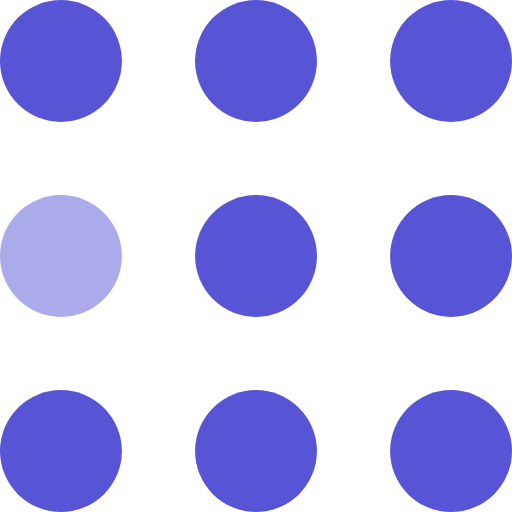
t = 0.00 s
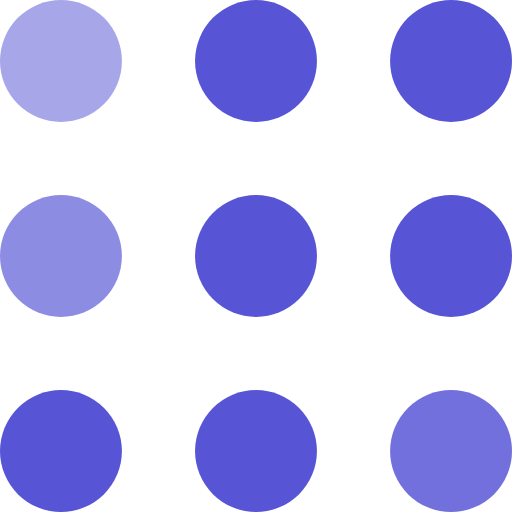
t = 0.30 s
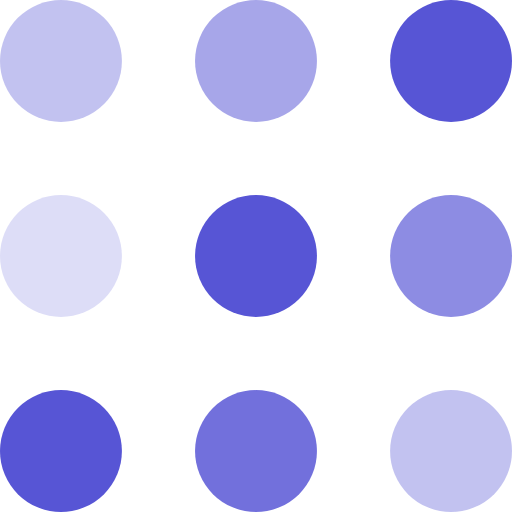
t = 0.60 s
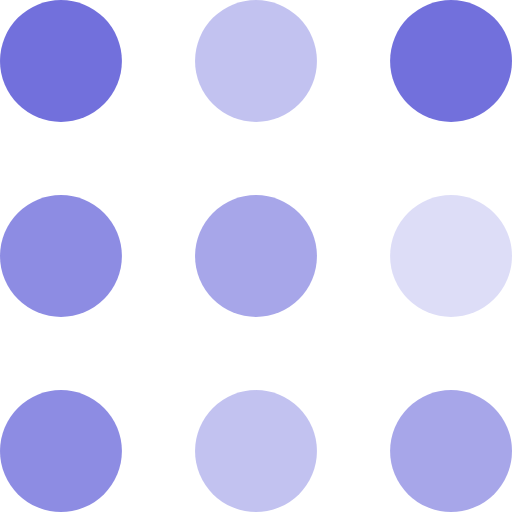
t = 0.90 s
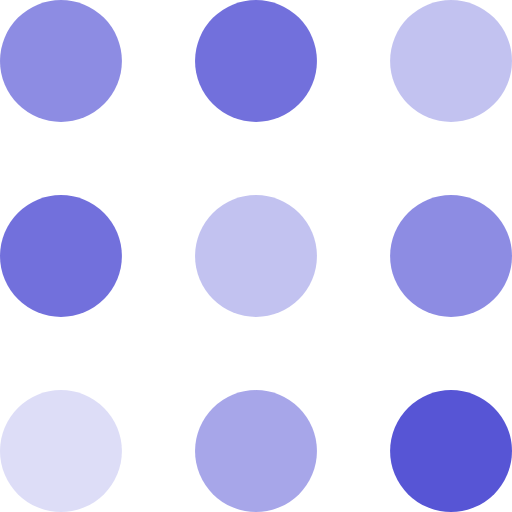
t = 1.20 s
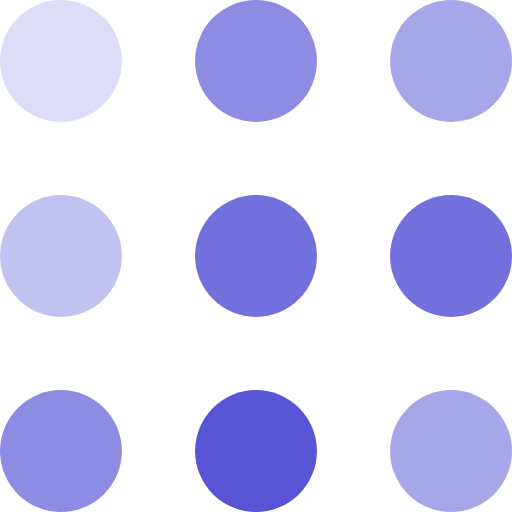
t = 1.50 s

The animated SVG that drew these frames (rendered in a browser with its animation timeline set to each time). Animation: 9 SMIL elements (animate=9); one cycle of 1.80 s, repeats indefinitely.

<svg width="100" height="100" viewBox="0 0 105 105" xmlns="http://www.w3.org/2000/svg" fill="#5755d5">
    <circle cx="12.5" cy="12.5" r="12.5">
        <animate attributeName="fill-opacity"
         begin="0s" dur="1s"
         values="1;.2;1" calcMode="linear"
         repeatCount="indefinite" />
    </circle>
    <circle cx="12.5" cy="52.5" r="12.5" fill-opacity=".5">
        <animate attributeName="fill-opacity"
         begin="100ms" dur="1s"
         values="1;.2;1" calcMode="linear"
         repeatCount="indefinite" />
    </circle>
    <circle cx="52.5" cy="12.5" r="12.5">
        <animate attributeName="fill-opacity"
         begin="300ms" dur="1s"
         values="1;.2;1" calcMode="linear"
         repeatCount="indefinite" />
    </circle>
    <circle cx="52.5" cy="52.5" r="12.5">
        <animate attributeName="fill-opacity"
         begin="600ms" dur="1s"
         values="1;.2;1" calcMode="linear"
         repeatCount="indefinite" />
    </circle>
    <circle cx="92.5" cy="12.5" r="12.5">
        <animate attributeName="fill-opacity"
         begin="800ms" dur="1s"
         values="1;.2;1" calcMode="linear"
         repeatCount="indefinite" />
    </circle>
    <circle cx="92.5" cy="52.5" r="12.5">
        <animate attributeName="fill-opacity"
         begin="400ms" dur="1s"
         values="1;.2;1" calcMode="linear"
         repeatCount="indefinite" />
    </circle>
    <circle cx="12.5" cy="92.5" r="12.5">
        <animate attributeName="fill-opacity"
         begin="700ms" dur="1s"
         values="1;.2;1" calcMode="linear"
         repeatCount="indefinite" />
    </circle>
    <circle cx="52.5" cy="92.5" r="12.5">
        <animate attributeName="fill-opacity"
         begin="500ms" dur="1s"
         values="1;.2;1" calcMode="linear"
         repeatCount="indefinite" />
    </circle>
    <circle cx="92.5" cy="92.5" r="12.5">
        <animate attributeName="fill-opacity"
         begin="200ms" dur="1s"
         values="1;.2;1" calcMode="linear"
         repeatCount="indefinite" />
    </circle>
</svg>
